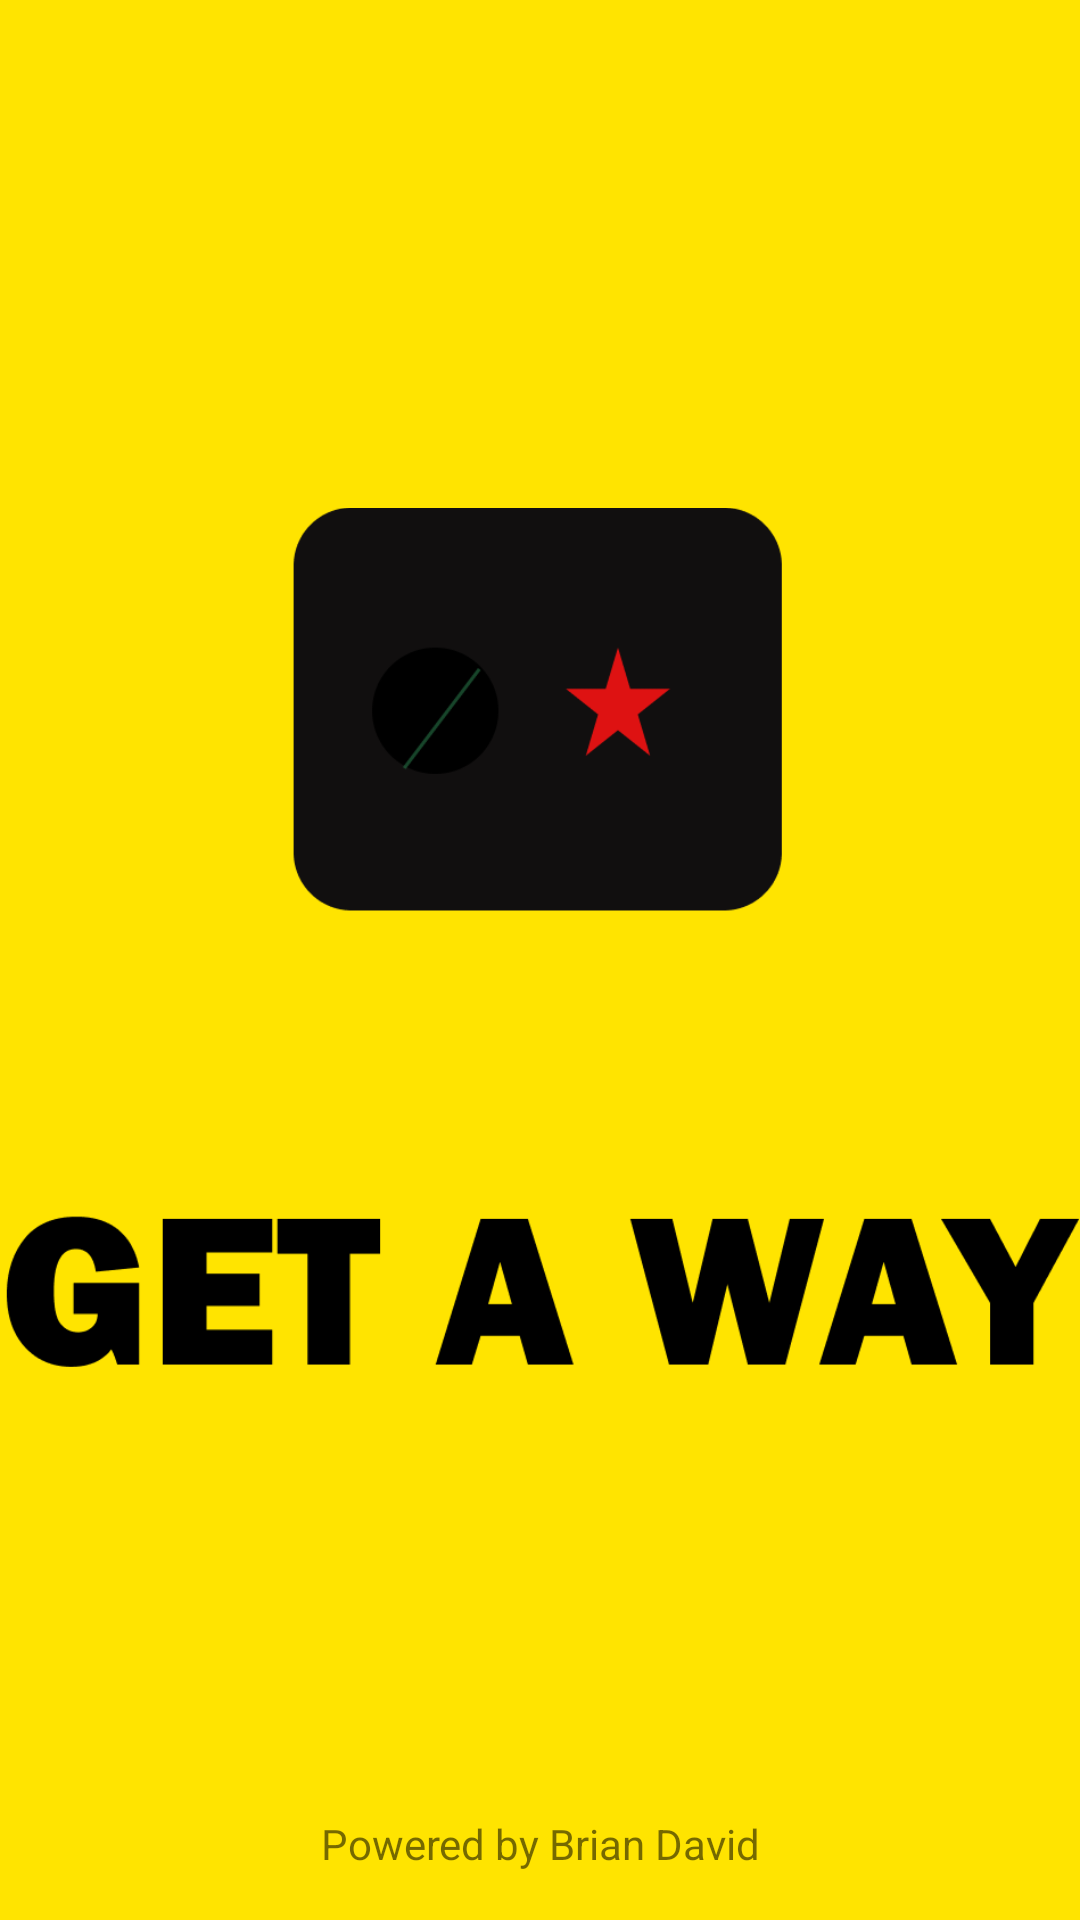

This screen was rendered from an Android layout file. Write that file and the resources it references.
<!-- AndroidManifest.xml: application theme Theme.GuideApp -->
<!-- res/layout/splash_screen.xml -->
<?xml version="1.0" encoding="utf-8"?>
<androidx.constraintlayout.widget.ConstraintLayout xmlns:android="http://schemas.android.com/apk/res/android"
    xmlns:app="http://schemas.android.com/apk/res-auto"
    xmlns:tools="http://schemas.android.com/tools"
    android:layout_width="match_parent"
    android:layout_height="match_parent"
    tools:context=".Common.SplashScreen"
    android:background="@color/yellow">

    <ImageView
        android:id="@+id/background_image"
        android:layout_width="0dp"
        android:layout_height="0dp"
        app:layout_constraintBottom_toBottomOf="parent"
        app:layout_constraintEnd_toEndOf="parent"
        app:layout_constraintStart_toStartOf="parent"
        app:layout_constraintTop_toTopOf="parent"
        app:srcCompat="@drawable/drawables" />

    <TextView
        android:id="@+id/powered_by_line"
        android:layout_width="wrap_content"
        android:layout_height="wrap_content"
        android:layout_marginStart="8dp"
        android:layout_marginEnd="8dp"
        android:layout_marginBottom="16dp"
        android:text="@string/powered"
        app:layout_constraintBottom_toBottomOf="parent"
        app:layout_constraintEnd_toEndOf="parent"
        app:layout_constraintStart_toStartOf="parent" />

</androidx.constraintlayout.widget.ConstraintLayout>
<!-- resources referenced by this layout -->
<resources>
  <color name="yellow">#ffe400</color>
  <!-- drawable drawables: png bitmap (drawable-hdpi, 8512 bytes) -->
  <string name="powered">Powered by Brian David</string>
  <style name="Theme.GuideApp" parent="Theme.MaterialComponents.DayNight.NoActionBar">
          
          <item name="colorPrimary">@color/purple_500</item>
          <item name="colorPrimaryVariant">@color/purple_700</item>
          <item name="colorOnPrimary">@color/white</item>
          
          <item name="colorSecondary">@color/teal_200</item>
          <item name="colorSecondaryVariant">@color/teal_700</item>
          <item name="colorOnSecondary">@color/black</item>
          
          <item name="android:statusBarColor" tools:targetApi="l">?attr/colorPrimaryVariant</item>
          
      </style>
  <color name="purple_500">#FF6200EE</color>
  <color name="purple_700">#FF3700B3</color>
  <color name="white">#FFFFFFFF</color>
  <color name="teal_200">#FF03DAC5</color>
  <color name="teal_700">#FF018786</color>
  <color name="black">#FF000000</color>
</resources>
